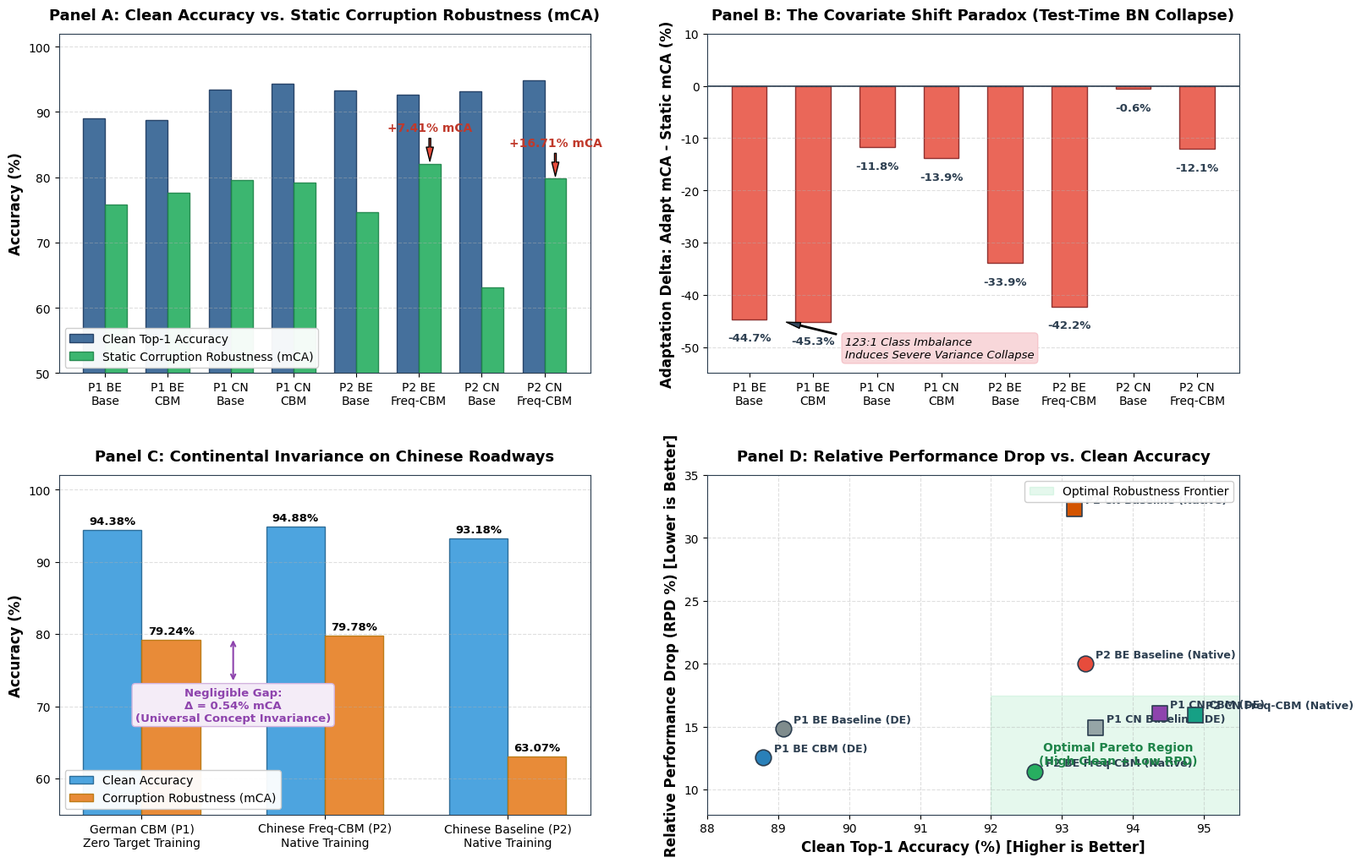

The script that saved this image: (Note: this script raises an exception after producing the figure.)
"""
Generate Figure 16: Cross-Dataset Robustness & In-Domain Generalization Benchmark
================================================================================
Generates publication-quality 300 DPI multi-panel figure visualizing:
- Panel A: Clean Accuracy vs. Static Corruption Robustness (mCA) across Phase 1 & Phase 2
- Panel B: The Covariate Shift Paradox (Static BN vs. Test-Time Adapted BN divergence)
- Panel C: The Continental Invariance Phenomenon (German CBM transfer vs. Native Chinese Freq-CBM)
- Panel D: Relative Performance Drop (RPD%) Pareto Robustness Frontier
"""

import matplotlib.pyplot as plt
import numpy as np
from pathlib import Path

# Publication styling
plt.rcParams["font.sans-serif"] = ["DejaVu Sans", "Helvetica", "Arial"]
plt.rcParams["axes.edgecolor"] = "#2c3e50"
plt.rcParams["axes.linewidth"] = 0.8

# Empirical Data from Master Benchmark
DATA = {
    "P1_BE_Base": {"name": "P1 BE Baseline (DE)", "clean": 89.07, "static": 75.87, "adapt": 31.15, "rpd": 14.82, "ds": "Belgium", "phase": "P1"},
    "P1_BE_CBM":  {"name": "P1 BE CBM (DE)",      "clean": 88.79, "static": 77.65, "adapt": 32.40, "rpd": 12.54, "ds": "Belgium", "phase": "P1"},
    "P1_CN_Base": {"name": "P1 CN Baseline (DE)", "clean": 93.48, "static": 79.57, "adapt": 67.80, "rpd": 14.88, "ds": "China",   "phase": "P1"},
    "P1_CN_CBM":  {"name": "P1 CN CBM (DE)",      "clean": 94.38, "static": 79.24, "adapt": 65.37, "rpd": 16.04, "ds": "China",   "phase": "P1"},
    "P2_BE_Base": {"name": "P2 BE Baseline (Native)", "clean": 93.33, "static": 74.67, "adapt": 40.75, "rpd": 20.00, "ds": "Belgium", "phase": "P2"},
    "P2_BE_FCBM": {"name": "P2 BE Freq-CBM (Native)", "clean": 92.62, "static": 82.08, "adapt": 39.84, "rpd": 11.38, "ds": "Belgium", "phase": "P2"},
    "P2_CN_Base": {"name": "P2 CN Baseline (Native)", "clean": 93.18, "static": 63.07, "adapt": 62.44, "rpd": 32.31, "ds": "China",   "phase": "P2"},
    "P2_CN_FCBM": {"name": "P2 CN Freq-CBM (Native)", "clean": 94.88, "static": 79.78, "adapt": 67.67, "rpd": 15.92, "ds": "China",   "phase": "P2"},
}

def generate_figure16():
    fig = plt.figure(figsize=(18, 12), dpi=300)
    gs = fig.add_gridspec(2, 2, hspace=0.30, wspace=0.22)

    labels = [
        "P1 BE\nBase", "P1 BE\nCBM", "P1 CN\nBase", "P1 CN\nCBM",
        "P2 BE\nBase", "P2 BE\nFreq-CBM", "P2 CN\nBase", "P2 CN\nFreq-CBM"
    ]
    keys = list(DATA.keys())
    clean_vals = [DATA[k]["clean"] for k in keys]
    static_vals = [DATA[k]["static"] for k in keys]
    adapt_vals = [DATA[k]["adapt"] for k in keys]
    rpd_vals = [DATA[k]["rpd"] for k in keys]

    # --------------------------------------------------------------------------
    # Panel A: Clean Accuracy vs. Static Robustness (mCA)
    # --------------------------------------------------------------------------
    ax1 = fig.add_subplot(gs[0, 0])
    x = np.arange(len(keys))
    width = 0.35

    c_clean = "#2b5c8f"
    c_mca = "#27ae60"

    rects1 = ax1.bar(x - width/2, clean_vals, width, label="Clean Top-1 Accuracy", color=c_clean, alpha=0.88, edgecolor="#1a365d")
    rects2 = ax1.bar(x + width/2, static_vals, width, label="Static Corruption Robustness (mCA)", color=c_mca, alpha=0.90, edgecolor="#1e8449")

    # Annotate winning Phase 2 margins
    ax1.annotate("+7.41% mCA", xy=(5 + width/2, static_vals[5]), xytext=(5 + width/2, static_vals[5] + 5),
                 arrowprops=dict(facecolor="#e74c3c", shrink=0.08, width=1.5, headwidth=6),
                 fontsize=10, fontweight="bold", color="#c0392b", ha="center")
    ax1.annotate("+16.71% mCA", xy=(7 + width/2, static_vals[7]), xytext=(7 + width/2, static_vals[7] + 5),
                 arrowprops=dict(facecolor="#e74c3c", shrink=0.08, width=1.5, headwidth=6),
                 fontsize=10, fontweight="bold", color="#c0392b", ha="center")

    ax1.set_ylabel("Accuracy (%)", fontsize=12, fontweight="bold")
    ax1.set_title("Panel A: Clean Accuracy vs. Static Corruption Robustness (mCA)", fontsize=13, fontweight="bold", pad=12)
    ax1.set_xticks(x)
    ax1.set_xticklabels(labels, fontsize=10)
    ax1.set_ylim(50, 102)
    ax1.grid(axis="y", linestyle="--", alpha=0.4)
    ax1.legend(loc="lower left", framealpha=0.95, fontsize=10)

    # --------------------------------------------------------------------------
    # Panel B: The Covariate Shift Paradox (Static vs. Adapted BN)
    # --------------------------------------------------------------------------
    ax2 = fig.add_subplot(gs[0, 1])
    diffs = [DATA[k]["adapt"] - DATA[k]["static"] for k in keys]
    colors_b = ["#e74c3c" if d < 0 else "#2ecc71" for d in diffs]

    bars = ax2.bar(x, diffs, width=0.55, color=colors_b, alpha=0.85, edgecolor="#7f1d1d")
    ax2.axhline(0, color="#2c3e50", linewidth=1.2)

    for i, (b, d) in enumerate(zip(bars, diffs)):
        va = "top" if d < 0 else "bottom"
        offset = -2.5 if d < 0 else 1.5
        ax2.text(b.get_x() + b.get_width()/2, d + offset, f"{d:.1f}%",
                 ha="center", va=va, fontsize=9.5, fontweight="bold", color="#2c3e50")

    ax2.set_ylabel("Adaptation Delta: Adapt mCA - Static mCA (%)", fontsize=12, fontweight="bold")
    ax2.set_title("Panel B: The Covariate Shift Paradox (Test-Time BN Collapse)", fontsize=13, fontweight="bold", pad=12)
    ax2.set_xticks(x)
    ax2.set_xticklabels(labels, fontsize=10)
    ax2.set_ylim(-55, 10)
    ax2.grid(axis="y", linestyle="--", alpha=0.4)
    ax2.annotate("123:1 Class Imbalance\nInduces Severe Variance Collapse", xy=(0.5, -45), xytext=(1.5, -52),
                 arrowprops=dict(facecolor="#34495e", shrink=0.08, width=1.0, headwidth=5),
                 fontsize=9.5, style="italic", bbox=dict(boxstyle="round,pad=0.3", fc="#f8d7da", ec="#f5c6cb"))

    # --------------------------------------------------------------------------
    # Panel C: Continental Invariance (German CBM vs. Native Chinese Freq-CBM)
    # --------------------------------------------------------------------------
    ax3 = fig.add_subplot(gs[1, 0])
    comp_labels = ["German CBM (P1)\nZero Target Training", "Chinese Freq-CBM (P2)\nNative Training", "Chinese Baseline (P2)\nNative Training"]
    comp_clean = [DATA["P1_CN_CBM"]["clean"], DATA["P2_CN_FCBM"]["clean"], DATA["P2_CN_Base"]["clean"]]
    comp_mca = [DATA["P1_CN_CBM"]["static"], DATA["P2_CN_FCBM"]["static"], DATA["P2_CN_Base"]["static"]]

    x_c = np.arange(3)
    w_c = 0.32
    ax3.bar(x_c - w_c/2, comp_clean, w_c, label="Clean Accuracy", color="#3498db", alpha=0.88, edgecolor="#1f618d")
    ax3.bar(x_c + w_c/2, comp_mca, w_c, label="Corruption Robustness (mCA)", color="#e67e22", alpha=0.90, edgecolor="#b9770e")

    for i in range(3):
        ax3.text(x_c[i] - w_c/2, comp_clean[i] + 0.8, f"{comp_clean[i]:.2f}%", ha="center", fontsize=9.5, fontweight="bold")
        ax3.text(x_c[i] + w_c/2, comp_mca[i] + 0.8, f"{comp_mca[i]:.2f}%", ha="center", fontsize=9.5, fontweight="bold")

    # Highlighting the 0.54% delta
    ax3.annotate("Negligible Gap:\nΔ = 0.54% mCA\n(Universal Concept Invariance)", xy=(0.5, 79.5), xytext=(0.5, 68),
                 arrowprops=dict(arrowstyle="<->", color="#8e44ad", lw=1.5),
                 fontsize=9.5, fontweight="bold", color="#8e44ad", ha="center",
                 bbox=dict(boxstyle="round,pad=0.3", fc="#f4ecf7", ec="#d2b4de"))

    ax3.set_ylabel("Accuracy (%)", fontsize=12, fontweight="bold")
    ax3.set_title("Panel C: Continental Invariance on Chinese Roadways", fontsize=13, fontweight="bold", pad=12)
    ax3.set_xticks(x_c)
    ax3.set_xticklabels(comp_labels, fontsize=10)
    ax3.set_ylim(55, 102)
    ax3.grid(axis="y", linestyle="--", alpha=0.4)
    ax3.legend(loc="lower left", framealpha=0.95, fontsize=10)

    # --------------------------------------------------------------------------
    # Panel D: Relative Performance Drop (RPD%) Pareto Robustness Frontier
    # --------------------------------------------------------------------------
    ax4 = fig.add_subplot(gs[1, 1])
    
    # Scatter plot: Clean Acc vs RPD% (Lower RPD is better)
    markers = {"Belgium": "o", "China": "s"}
    colors_d = {
        "P1_BE_Base": "#7f8c8d", "P1_BE_CBM": "#2980b9",
        "P1_CN_Base": "#95a5a6", "P1_CN_CBM": "#8e44ad",
        "P2_BE_Base": "#e74c3c", "P2_BE_FCBM": "#27ae60",
        "P2_CN_Base": "#d35400", "P2_CN_FCBM": "#16a085",
    }

    for k in keys:
        d = DATA[k]
        m = markers[d["ds"]]
        c = colors_d[k]
        ax4.scatter(d["clean"], d["rpd"], s=180, color=c, marker=m, edgecolor="#2c3e50", linewidth=1.2, zorder=4)
        ax4.text(d["clean"] + 0.15, d["rpd"] + 0.5, d["name"], fontsize=9, fontweight="bold", color="#2c3e50")

    # Ideal frontier zone (High Clean, Low RPD)
    ax4.axvspan(92.0, 95.5, ymin=0.0, ymax=0.35, color="#2ecc71", alpha=0.12, label="Optimal Robustness Frontier")
    ax4.text(93.8, 12.0, "Optimal Pareto Region\n(High Clean + Low RPD)", fontsize=10, fontweight="bold", color="#1e8449", ha="center")

    ax4.set_xlabel("Clean Top-1 Accuracy (%) [Higher is Better]", fontsize=12, fontweight="bold")
    ax4.set_ylabel("Relative Performance Drop (RPD %) [Lower is Better]", fontsize=12, fontweight="bold")
    ax4.set_title("Panel D: Relative Performance Drop vs. Clean Accuracy", fontsize=13, fontweight="bold", pad=12)
    ax4.set_xlim(88.0, 95.5)
    ax4.set_ylim(8.0, 35.0)
    ax4.grid(True, linestyle="--", alpha=0.4)
    ax4.legend(loc="upper right", framealpha=0.95, fontsize=10)

    # Save figure
    out_path = Path("figs/fig16_cross_dataset_robustness_benchmark.png")
    plt.savefig(out_path, dpi=300, bbox_inches="tight")
    plt.close()
    print(f"Successfully generated {out_path} (300 DPI)")

if __name__ == "__main__":
    generate_figure16()
